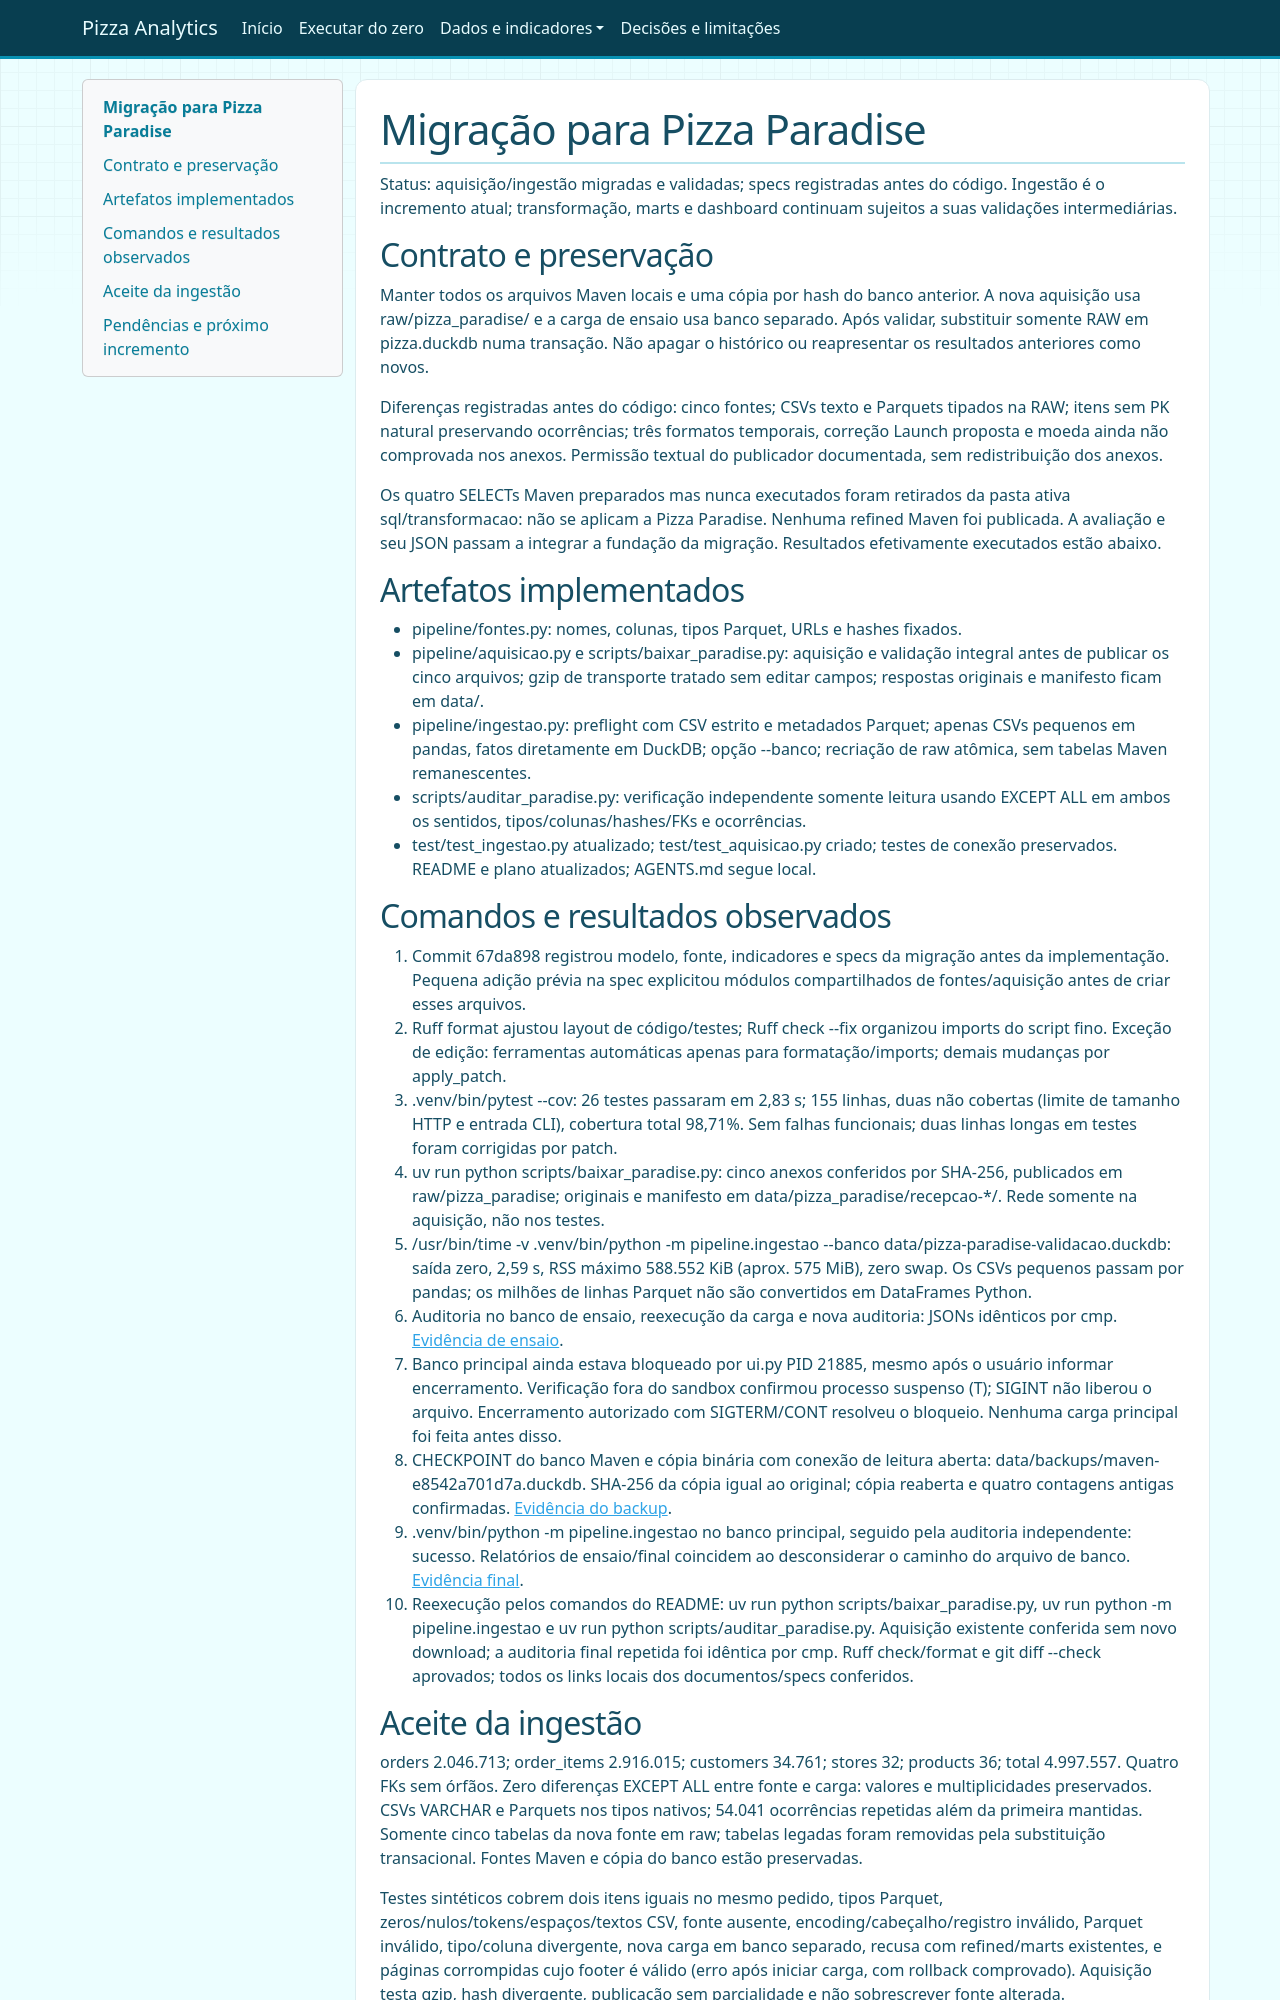

repository: Lal3x/end-to-end-pizza-analytics · page: migracao-pizza-paradise/index.html · generator: mkdocs

# Migração para Pizza Paradise

Status: aquisição/ingestão migradas e validadas; specs registradas antes do código.
Ingestão é o incremento atual; transformação, marts e dashboard continuam
sujeitos a suas validações intermediárias.

## Contrato e preservação

Manter todos os arquivos Maven locais e uma cópia por hash do banco anterior.
A nova aquisição usa raw/pizza_paradise/ e a carga de ensaio usa banco separado.
Após validar, substituir somente RAW em pizza.duckdb numa transação.
Não apagar o histórico ou reapresentar os resultados anteriores como novos.

Diferenças registradas antes do código: cinco fontes; CSVs texto e Parquets
tipados na RAW; itens sem PK natural preservando ocorrências; três formatos
temporais, correção Launch proposta e moeda ainda não comprovada nos anexos.
Permissão textual do publicador documentada, sem redistribuição dos anexos.

Os quatro SELECTs Maven preparados mas nunca executados foram retirados da
pasta ativa sql/transformacao: não se aplicam a Pizza Paradise. Nenhuma refined
Maven foi publicada. A avaliação e seu JSON passam a integrar a fundação da
migração. Resultados efetivamente executados estão abaixo.

## Artefatos implementados

- pipeline/fontes.py: nomes, colunas, tipos Parquet, URLs e hashes fixados.
- pipeline/aquisicao.py e scripts/baixar_paradise.py: aquisição e validação
  integral antes de publicar os cinco arquivos; gzip de transporte tratado
  sem editar campos; respostas originais e manifesto ficam em data/.
- pipeline/ingestao.py: preflight com CSV estrito e metadados Parquet;
  apenas CSVs pequenos em pandas, fatos diretamente em DuckDB;
  opção --banco; recriação de raw atômica, sem tabelas Maven remanescentes.
- scripts/auditar_paradise.py: verificação independente somente leitura usando
  EXCEPT ALL em ambos os sentidos, tipos/colunas/hashes/FKs e ocorrências.
- test/test_ingestao.py atualizado; test/test_aquisicao.py criado; testes de
  conexão preservados. README e plano atualizados; AGENTS.md segue local.

## Comandos e resultados observados

1. Commit 67da898 registrou modelo, fonte, indicadores e specs da migração
   antes da implementação. Pequena adição prévia na spec explicitou módulos
   compartilhados de fontes/aquisição antes de criar esses arquivos.
2. Ruff format ajustou layout de código/testes; Ruff check --fix organizou
   imports do script fino. Exceção de edição: ferramentas automáticas apenas
   para formatação/imports; demais mudanças por apply_patch.
3. .venv/bin/pytest --cov: 26 testes passaram em 2,83 s; 155 linhas, duas
   não cobertas (limite de tamanho HTTP e entrada CLI), cobertura total 98,71%.
   Sem falhas funcionais; duas linhas longas em testes foram corrigidas por patch.
4. uv run python scripts/baixar_paradise.py: cinco anexos conferidos por SHA-256,
   publicados em raw/pizza_paradise; originais e manifesto em
   data/pizza_paradise/recepcao-*/. Rede somente na aquisição, não nos testes.
5. /usr/bin/time -v .venv/bin/python -m pipeline.ingestao --banco
   data/pizza-paradise-validacao.duckdb: saída zero, 2,59 s, RSS máximo
   588.552 KiB (aprox. 575 MiB), zero swap. Os CSVs pequenos passam por pandas;
   os milhões de linhas Parquet não são convertidos em DataFrames Python.
6. Auditoria no banco de ensaio, reexecução da carga e nova auditoria:
   JSONs idênticos por cmp. [Evidência de ensaio](evidencias/pizza-paradise-carga-validacao.json).
7. Banco principal ainda estava bloqueado por ui.py PID 21885, mesmo após o
   usuário informar encerramento. Verificação fora do sandbox confirmou processo
   suspenso (T); SIGINT não liberou o arquivo. Encerramento autorizado com
   SIGTERM/CONT resolveu o bloqueio. Nenhuma carga principal foi feita antes disso.
8. CHECKPOINT do banco Maven e cópia binária com conexão de leitura aberta:
   data/backups/maven-e8542a701d7a.duckdb. SHA-256 da cópia igual ao original;
   cópia reaberta e quatro contagens antigas confirmadas.
   [Evidência do backup](evidencias/backup-maven.json).
9. .venv/bin/python -m pipeline.ingestao no banco principal, seguido pela
   auditoria independente: sucesso. Relatórios de ensaio/final coincidem ao
   desconsiderar o caminho do arquivo de banco.
   [Evidência final](evidencias/pizza-paradise-carga-final.json).
10. Reexecução pelos comandos do README: uv run python scripts/baixar_paradise.py,
    uv run python -m pipeline.ingestao e uv run python scripts/auditar_paradise.py.
    Aquisição existente conferida sem novo download; a auditoria final repetida
    foi idêntica por cmp. Ruff check/format e git diff --check aprovados;
    todos os links locais dos documentos/specs conferidos.
